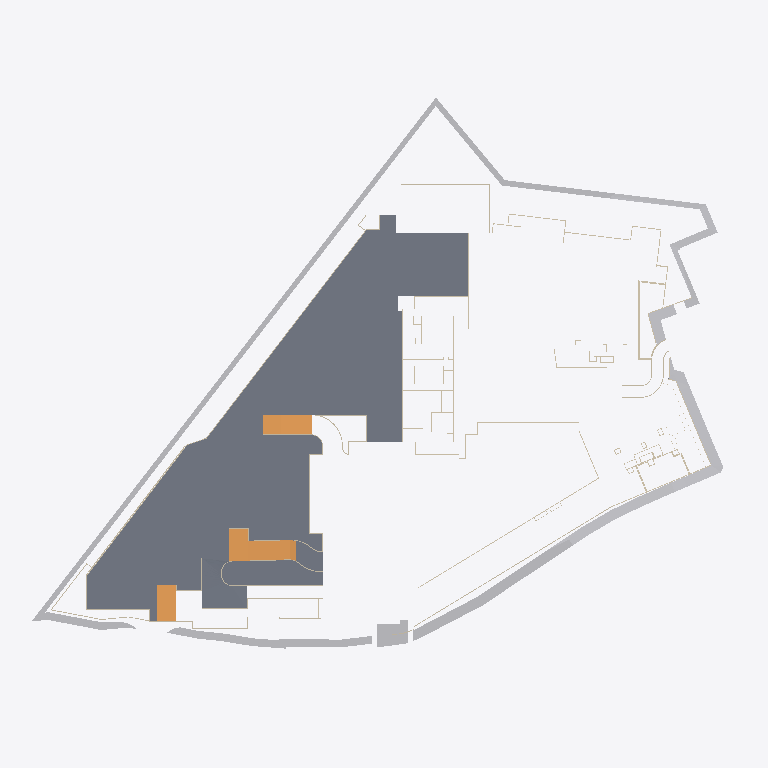
Plan cut of the same IFC building model at storey 'Upper Basement' (level 27.93 m, cut at 29.32 m), seen from above with north up, elements coloured by IFC class (only those large enough to see are counted): 41 walls (beige), 5 ramps (orange), 4 other elements (light grey), 2 slabs (grey). Cut surfaces are drawn darker.
Extent 275.4 m × 222.0 m × 37.0 m (x, y, z). Storeys (43): Lower Basement at 20.23 m; Middle Basement at 22.27 m; Upper Basement at 27.93 m; Blk 3_1st Storey at 30.05 m; Blk 4_1st Storey at 32.75 m; Blk1&2_1st Storey at 32.75 m; Blk 3_2nd Storey at 33.20 m; Blk 5&6_1st Storey at 33.95 m; Blk 4_2nd Storey at 35.90 m; Blk1&2_2nd Storey at 35.90 m; Blk 3_3rd Storey at 36.35 m; Blk 5&6_2nd Storey at 38.85 m; Blk 4_3rd Storey at 39.05 m; Blk1&2_3rd Storey at 39.05 m; Blk 3_4th Storey at 39.50 m; Blk 5&6_3rd Storey at 42.00 m. Elements (852): 610 IfcWall, 63 IfcBuildingElementProxy, 58 IfcDoor, 50 IfcSlab, 30 IfcRamp, 9 IfcTank, 6 IfcGeographicElement, 5 IfcRailing, 3 IfcCivilElement, 3 IfcWindow, 2 IfcCurtainWall, 2 IfcPipeSegment.

HEADER;
FILE_DESCRIPTION(('ViewDefinition [ReferenceView_V1.2, IFC-SG]','RevitIdentifiers [ContentGUID: 2ed7e919-9d66-418b-a640-3869a7ae511c, VersionGUID: 1fbaa17e-3cc7-455b-9988-5b1a9e9b8649, NumberOfSaves: 65]','CoordinateReference [CoordinateBase: Project Base Point, ProjectSite: Default Site]'),'2;1');
FILE_NAME('nea_eh1.6_forett_v0_scdf_2.2.ifc','2025-04-07T22:38:36+08:00',(''),(''),'ODA SDAI 24.6','Autodesk Revit 24.3.10.22 (ENG) - IFC 24.2.20.35','exported from nea_eh1.5_forett_v0');
FILE_SCHEMA(('IFC4'));
ENDSEC;
DATA;
#32=IFCPROJECT('0gUgk$ZNz2_ut9b_rKSF6_',#18,'Project Number',$,$,'Project Name','Project Status',(#22,#30),#112976);
#212=IFCSITE('0gUgk$ZNz2_ut9b_rKSF6y',#18,'Default',$,$,#211,$,$,.ELEMENT.,(42,24,53,508911),(-71,-15,-29,-58837),0.0,$,$);
#37=IFCBUILDING('0gUgk$ZNz2_ut9b_rKSF6$',#18,'',$,$,#35,$,'',.ELEMENT.,$,$,#36);
#41=IFCBUILDINGSTOREY('2nS_DfhoL8sAN_HNHDAP8Y',#18,'Lower Basement',$,'Level:Circle Head - Project Datum',#40,$,'Lower Basement',.ELEMENT.,20225.00000000001);
#45=IFCBUILDINGSTOREY('1Yqzfx5CbCUQf1NFUSlFG$',#18,'Middle Basement',$,'Level:Circle Head - Project Datum',#44,$,'Middle Basement',.ELEMENT.,22274.999999999996);
#49=IFCBUILDINGSTOREY('1Yqzfx5CbCUQf1NFUSlEkp',#18,'Upper Basement',$,'Level:Circle Head - Project Datum',#48,$,'Upper Basement',.ELEMENT.,27924.999999999993);
#53=IFCBUILDINGSTOREY('2W3qzhrDH3ng8tj89gVPx4',#18,'Blk 3_1st Storey',$,'Level:Circle Head - Project Datum',#52,$,'Blk 3_1st Storey',.ELEMENT.,30050.0);
#57=IFCBUILDINGSTOREY('2W3qzhrDH3ng8tj89gVP5R',#18,'Blk 4_1st Storey',$,'Level:Circle Head - Project Datum',#56,$,'Blk 4_1st Storey',.ELEMENT.,32749.999999999996);
#61=IFCBUILDINGSTOREY('2W3qzhrDH3ng8tj89gVPaW',#18,'Blk1&2_1st Storey',$,'Level:Circle Head - Project Datum',#60,$,'Blk1&2_1st Storey',.ELEMENT.,32750.0);
#65=IFCBUILDINGSTOREY('2W3qzhrDH3ng8tj89gVPx5',#18,'Blk 3_2nd Storey',$,'Level:Circle Head - Project Datum',#64,$,'Blk 3_2nd Storey',.ELEMENT.,33199.99999999999);
#69=IFCBUILDINGSTOREY('0FS1K2NC99EhQDjKcwABGz',#18,'Blk 5&6_1st Storey',$,'Level:Circle Head - Project Datum',#68,$,'Blk 5&6_1st Storey',.ELEMENT.,33950.0);
#73=IFCBUILDINGSTOREY('2W3qzhrDH3ng8tj89gVP1H',#18,'Blk 4_2nd Storey',$,'Level:Circle Head - Project Datum',#72,$,'Blk 4_2nd Storey',.ELEMENT.,35899.99999999999);
#77=IFCBUILDINGSTOREY('2W3qzhrDH3ng8tj89gVPaX',#18,'Blk1&2_2nd Storey',$,'Level:Circle Head - Project Datum',#76,$,'Blk1&2_2nd Storey',.ELEMENT.,35899.99999999999);
#81=IFCBUILDINGSTOREY('2W3qzhrDH3ng8tj89gVPxQ',#18,'Blk 3_3rd Storey',$,'Level:Circle Head - Project Datum',#80,$,'Blk 3_3rd Storey',.ELEMENT.,36350.0);
#85=IFCBUILDINGSTOREY('0FS1K2NC99EhQDjKcwABHT',#18,'Blk 5&6_2nd Storey',$,'Level:Circle Head - Project Datum',#84,$,'Blk 5&6_2nd Storey',.ELEMENT.,38850.00000000001);
#89=IFCBUILDINGSTOREY('2W3qzhrDH3ng8tj89gVP3$',#18,'Blk 4_3rd Storey',$,'Level:Circle Head - Project Datum',#88,$,'Blk 4_3rd Storey',.ELEMENT.,39049.99999999999);
#93=IFCBUILDINGSTOREY('2W3qzhrDH3ng8tj89gVPac',#18,'Blk1&2_3rd Storey',$,'Level:Circle Head - Project Datum',#92,$,'Blk1&2_3rd Storey',.ELEMENT.,39049.99999999999);
#97=IFCBUILDINGSTOREY('2W3qzhrDH3ng8tj89gVPxR',#18,'Blk 3_4th Storey',$,'Level:Circle Head - Project Datum',#96,$,'Blk 3_4th Storey',.ELEMENT.,39499.99999999999);
#101=IFCBUILDINGSTOREY('0FS1K2NC99EhQDjKcwABdA',#18,'Blk 5&6_3rd Storey',$,'Level:Circle Head - Project Datum',#100,$,'Blk 5&6_3rd Storey',.ELEMENT.,42000.0);
#105=IFCBUILDINGSTOREY('2W3qzhrDH3ng8tj89gVPyQ',#18,'Blk 4_4th Storey',$,'Level:Circle Head - Project Datum',#104,$,'Blk 4_4th Storey',.ELEMENT.,42199.99999999999);
#109=IFCBUILDINGSTOREY('2W3qzhrDH3ng8tj89gVPad',#18,'Blk1&2_4th Storey',$,'Level:Circle Head - Project Datum',#108,$,'Blk1&2_4th Storey',.ELEMENT.,42199.99999999999);
#113=IFCBUILDINGSTOREY('2W3qzhrDH3ng8tj89gVPxO',#18,'Blk 3_5th Storey',$,'Level:Circle Head - Project Datum',#112,$,'Blk 3_5th Storey',.ELEMENT.,42650.00000000001);
#117=IFCBUILDINGSTOREY('0FS1K2NC99EhQDjKcwABdu',#18,'Blk 5&6_4th Storey',$,'Level:Circle Head - Project Datum',#116,$,'Blk 5&6_4th Storey',.ELEMENT.,45150.0);
#121=IFCBUILDINGSTOREY('2W3qzhrDH3ng8tj89gVP_W',#18,'Blk 4_5th Storey',$,'Level:Circle Head - Project Datum',#120,$,'Blk 4_5th Storey',.ELEMENT.,45350.0);
#125=IFCBUILDINGSTOREY('2W3qzhrDH3ng8tj89gVPaa',#18,'Blk1&2_5th Storey',$,'Level:Circle Head - Project Datum',#124,$,'Blk1&2_5th Storey',.ELEMENT.,45350.00000000001);
#129=IFCBUILDINGSTOREY('2W3qzhrDH3ng8tj89gVPxP',#18,'Blk 3_6th Storey',$,'Level:Circle Head - Project Datum',#128,$,'Blk 3_6th Storey',.ELEMENT.,45800.0);
#133=IFCBUILDINGSTOREY('0FS1K2NC99EhQDjKcwABaO',#18,'Blk 5&6_5th Storey',$,'Level:Circle Head - Project Datum',#132,$,'Blk 5&6_5th Storey',.ELEMENT.,48300.00000000001);
#137=IFCBUILDINGSTOREY('2W3qzhrDH3ng8tj89gVP$E',#18,'Blk 4_6th Storey',$,'Level:Circle Head - Project Datum',#136,$,'Blk 4_6th Storey',.ELEMENT.,48500.0);
#141=IFCBUILDINGSTOREY('2W3qzhrDH3ng8tj89gVPab',#18,'Blk1&2_6th Storey',$,'Level:Circle Head - Project Datum',#140,$,'Blk1&2_6th Storey',.ELEMENT.,48500.0);
#145=IFCBUILDINGSTOREY('2W3qzhrDH3ng8tj89gVPxU',#18,'Blk 3_7th Storey',$,'Level:Circle Head - Project Datum',#144,$,'Blk 3_7th Storey',.ELEMENT.,48950.000000000015);
#149=IFCBUILDINGSTOREY('2W3qzhrDH3ng8tj89gVPuk',#18,'Blk 4_7th Storey',$,'Level:Circle Head - Project Datum',#148,$,'Blk 4_7th Storey',.ELEMENT.,51650.00000000001);
#153=IFCBUILDINGSTOREY('2W3qzhrDH3ng8tj89gVPaw',#18,'Blk1&2_7th Storey',$,'Level:Circle Head - Project Datum',#152,$,'Blk1&2_7th Storey',.ELEMENT.,51650.000000000015);
#157=IFCBUILDINGSTOREY('3y8j191uPCEOvZbly0q6MC',#18,'Blk 5&6_Lower Roof',$,'Level:Circle Head - Project Datum',#156,$,'Blk 5&6_Lower Roof',.ELEMENT.,51800.0);
#161=IFCBUILDINGSTOREY('2W3qzhrDH3ng8tj89gVPxV',#18,'Blk 3_8th Storey',$,'Level:Circle Head - Project Datum',#160,$,'Blk 3_8th Storey',.ELEMENT.,52100.00000000001);
#165=IFCBUILDINGSTOREY('2W3qzhrDH3ng8tj89gVPuX',#18,'Blk 4_8th Storey',$,'Level:Circle Head - Project Datum',#164,$,'Blk 4_8th Storey',.ELEMENT.,54800.00000000001);
#169=IFCBUILDINGSTOREY('2W3qzhrDH3ng8tj89gVPax',#18,'Blk1&2_8th Storey',$,'Level:Circle Head - Project Datum',#168,$,'Blk1&2_8th Storey',.ELEMENT.,54800.00000000001);
#173=IFCBUILDINGSTOREY('2W3qzhrDH3ng8tj89gVPxS',#18,'Blk 3_9th Storey',$,'Level:Circle Head - Project Datum',#172,$,'Blk 3_9th Storey',.ELEMENT.,55250.00000000002);
#177=IFCBUILDINGSTOREY('0FS1K2NC99EhQDjKcwABbE',#18,'Blk 5&6_Upper Roof',$,'Level:Circle Head - Project Datum',#176,$,'Blk 5&6_Upper Roof',.ELEMENT.,56000.00000000001);
#181=IFCBUILDINGSTOREY('2W3qzhrDH3ng8tj89gVPuu',#18,'Blk 4_9th Storey',$,'Level:Circle Head - Project Datum',#180,$,'Blk 4_9th Storey',.ELEMENT.,57950.00000000001);
#185=IFCBUILDINGSTOREY('2W3qzhrDH3ng8tj89gVPau',#18,'Blk1&2_9th Storey',$,'Level:Circle Head - Project Datum',#184,$,'Blk1&2_9th Storey',.ELEMENT.,57950.00000000002);
#189=IFCBUILDINGSTOREY('2W3qzhrDH3ng8tj89gVPxT',#18,'Blk 3_Lower Roof',$,'Level:Circle Head - Project Datum',#188,$,'Blk 3_Lower Roof',.ELEMENT.,58575.000000000015);
#193=IFCBUILDINGSTOREY('2W3qzhrDH3ng8tj89gVPup',#18,'Blk 4_Lower Roof',$,'Level:Circle Head - Project Datum',#192,$,'Blk 4_Lower Roof',.ELEMENT.,61100.000000000015);
#197=IFCBUILDINGSTOREY('2W3qzhrDH3ng8tj89gVPav',#18,'Blk1&2_Lower Roof',$,'Level:Circle Head - Project Datum',#196,$,'Blk1&2_Lower Roof',.ELEMENT.,61275.000000000015);
#201=IFCBUILDINGSTOREY('2W3qzhrDH3ng8tj89gVPwh',#18,'Blk 4_Upper Roof',$,'Level:Circle Head - Project Datum',#200,$,'Blk 4_Upper Roof',.ELEMENT.,63900.00000000001);
#205=IFCBUILDINGSTOREY('2W3qzhrDH3ng8tj89gVPxI',#18,'Blk 3_Upper Roof',$,'Level:Circle Head - Project Datum',#204,$,'Blk 3_Upper Roof',.ELEMENT.,63900.00000000002);
#209=IFCBUILDINGSTOREY('2W3qzhrDH3ng8tj89gVPa_',#18,'Blk1&2_Upper Roof',$,'Level:Circle Head - Project Datum',#208,$,'Blk1&2_Upper Roof',.ELEMENT.,63900.00000000002);
#24705=IFCSLAB('3QqLWfOdrA4xTTQ4kMTPO7',#18,'Floor:Floor_200_0:1110750',$,'Floor:Floor_200_0',#24692,#24704,'1110750',.FLOOR.);
#11645=IFCGEOGRAPHICELEMENT('2CST2m0cHCOxL22riGVh$5',#18,'Toposolid:earth_10000mm:1090541',$,'Toposolid:earth_10000mm',#11585,#11644,'1090541',.TERRAIN.);
#27962=IFCGEOGRAPHICELEMENT('3b4vt0v098e9GrdqLF_Une',#18,'Toposolid:earth_10000mm:1116270',$,'Toposolid:earth_10000mm',#27847,#27961,'1116270',.TERRAIN.);
#11750=IFCGEOGRAPHICELEMENT('2CST2m0cHCOxL22riGVhaP',#18,'Toposolid:earth_10000mm:1090865',$,'Toposolid:earth_10000mm',#11664,#11749,'1090865',.TERRAIN.);
#28878=IFCSLAB('3b4vt0v098e9GrdqLF_Uzd',#18,'Floor:Floor_200_0:1117025',$,'Floor:Floor_200_0',#28865,#28877,'1117025',.FLOOR.);
#19028=IFCRAMP('18GRAPkyjCjgopyedcrO2_',#18,'Ramp:Standard:1102364',$,'Ramp:Standard',#19024,#19025,'1102364',.NOTDEFINED.);
#25709=IFCRAMP('3Ss7x_71558OvbMxZfVfew',#18,'Ramp:Standard:1115276',$,'Ramp:Standard',#25684,$,'1115276',.NOTDEFINED.);
#77778=IFCGEOGRAPHICELEMENT('1TA9i4aKHDBx0x9Y6q3p88',#18,'Toposolid:earth_2000mm:1208025',$,'Toposolid:earth_2000mm',#77768,#77777,'1208025',.TERRAIN.);
#19067=IFCRAMP('18GRAPkyjCjgopyedcrOME',#18,'Ramp:Standard:1103660',$,'Ramp:Standard',#19063,#19064,'1103660',.NOTDEFINED.);
#27833=IFCRAMP('3b4vt0v098e9GrdqLF_UD5',#18,'Ramp:Standard:1115971',$,'Ramp:Standard',#27829,#27830,'1115971',.NOTDEFINED.);
#27798=IFCRAMP('3b4vt0v098e9GrdqLF_U9R',#18,'Ramp:Standard:1115741',$,'Ramp:Standard',#27773,$,'1115741',.NOTDEFINED.);
#23455=IFCWALL('3QqLWfOdrA4xTTQ4kMTOhw',#18,'Basic Wall:W_RC_300:1109539',$,'Basic Wall:W_RC_300',#23443,#23454,'1109539',.NOTDEFINED.);
#24351=IFCWALL('3QqLWfOdrA4xTTQ4kMTOjS',#18,'Basic Wall:W_RC_300:1109893',$,'Basic Wall:W_RC_300',#24339,#24350,'1109893',.NOTDEFINED.);
#25557=IFCWALL('3QqLWfOdrA4xTTQ4kMTPzn',#18,'Basic Wall:W_RC_300:1113000',$,'Basic Wall:W_RC_300',#25545,#25556,'1113000',.NOTDEFINED.);
#20504=IFCWALL('04JFcEIXrDBAWYN_adPTDP',#18,'Basic Wall:W_RC_300:1104062',$,'Basic Wall:W_RC_300',#20492,#20503,'1104062',.NOTDEFINED.);
#23521=IFCWALL('3QqLWfOdrA4xTTQ4kMTOhq',#18,'Basic Wall:W_RC_300:1109549',$,'Basic Wall:W_RC_300',#23509,#23520,'1109549',.NOTDEFINED.);
#89510=IFCWALL('11ISeFLGn5duFGZcxTda$l',#18,'Basic Wall:W_PC_200:1247886',$,'Basic Wall:W_PC_200',#89467,#89509,'1247886',.NOTDEFINED.);
#23554=IFCWALL('3QqLWfOdrA4xTTQ4kMTOhs',#18,'Basic Wall:W_RC_300:1109551',$,'Basic Wall:W_RC_300',#23542,#23553,'1109551',.NOTDEFINED.);
#20832=IFCWALL('04JFcEIXrDBAWYN_adPTC1',#18,'Basic Wall:W_RC_300:1104102',$,'Basic Wall:W_RC_300',#20820,#20831,'1104102',.NOTDEFINED.);
#24481=IFCWALL('3QqLWfOdrA4xTTQ4kMTPMy',#18,'Basic Wall:W_RC_300:1110373',$,'Basic Wall:W_RC_300',#24469,#24480,'1110373',.NOTDEFINED.);
#28049=IFCWALL('3b4vt0v098e9GrdqLF_Uvi',#18,'Basic Wall:W_RC_300:1116778',$,'Basic Wall:W_RC_300',#28030,#28048,'1116778',.NOTDEFINED.);
#24862=IFCWALL('3QqLWfOdrA4xTTQ4kMTP0z',#18,'Basic Wall:W_RC_300:1111268',$,'Basic Wall:W_RC_300',#24850,#24861,'1111268',.NOTDEFINED.);
#21520=IFCWALL('04JFcEIXrDBAWYN_adPT8V',#18,'Basic Wall:W_RC_300:1104376',$,'Basic Wall:W_RC_300',#21508,#21519,'1104376',.NOTDEFINED.);
#21552=IFCWALL('04JFcEIXrDBAWYN_adPT8R',#18,'Basic Wall:W_RC_300:1104380',$,'Basic Wall:W_RC_300',#21540,#21551,'1104380',.NOTDEFINED.);
#28627=IFCWALL('3b4vt0v098e9GrdqLF_UxH',#18,'Basic Wall:W_RC_300:1116887',$,'Basic Wall:W_RC_300',#28608,#28626,'1116887',.NOTDEFINED.);
#23816=IFCWALL('3QqLWfOdrA4xTTQ4kMTOkG',#18,'Basic Wall:W_RC_200:1109833',$,'Basic Wall:W_RC_200',#23804,#23815,'1109833',.NOTDEFINED.);
#24609=IFCWALL('3QqLWfOdrA4xTTQ4kMTPKa',#18,'Basic Wall:W_RC_300:1110525',$,'Basic Wall:W_RC_300',#24597,#24608,'1110525',.NOTDEFINED.);
#20408=IFCWALL('04JFcEIXrDBAWYN_adPTDL',#18,'Basic Wall:W_RC_300:1104050',$,'Basic Wall:W_RC_300',#20396,#20407,'1104050',.NOTDEFINED.);
#24383=IFCWALL('3QqLWfOdrA4xTTQ4kMTPJe',#18,'Basic Wall:W_RC_300:1110065',$,'Basic Wall:W_RC_300',#24371,#24382,'1110065',.NOTDEFINED.);
#20147=IFCWALL('04JFcEIXrDBAWYN_adPTDp',#18,'Basic Wall:W_RC_300:1104020',$,'Basic Wall:W_RC_300',#20135,#20146,'1104020',.NOTDEFINED.);
#89915=IFCWALL('11ISeFLGn5duFGZcxTdajD',#18,'Basic Wall:W_PC_200:1248812',$,'Basic Wall:W_PC_200',#89884,#89914,'1248812',.NOTDEFINED.);
#21722=IFCWALL('04JFcEIXrDBAWYN_adPT1G',#18,'Basic Wall:W_RC_300:1104823',$,'Basic Wall:W_RC_300',#21710,#21721,'1104823',.NOTDEFINED.);
#24735=IFCWALL('3QqLWfOdrA4xTTQ4kMTP0N',#18,'Basic Wall:W_RC_300:1111246',$,'Basic Wall:W_RC_300',#24723,#24734,'1111246',.NOTDEFINED.);
#24513=IFCWALL('3QqLWfOdrA4xTTQ4kMTPMm',#18,'Basic Wall:W_RC_300:1110377',$,'Basic Wall:W_RC_300',#24501,#24512,'1110377',.NOTDEFINED.);
#25082=IFCWALL('3QqLWfOdrA4xTTQ4kMTP4v',#18,'Basic Wall:W_RC_300:1111520',$,'Basic Wall:W_RC_300',#25070,#25081,'1111520',.NOTDEFINED.);
#22909=IFCWALL('04JFcEIXrDBAWYN_adPTRE',#18,'Basic Wall:W_RC_300:1105193',$,'Basic Wall:W_RC_300',#22897,#22908,'1105193',.NOTDEFINED.);
#23685=IFCWALL('3QqLWfOdrA4xTTQ4kMTOlW',#18,'Basic Wall:W_RC_300:1109817',$,'Basic Wall:W_RC_300',#23673,#23684,'1109817',.NOTDEFINED.);
#28686=IFCWALL('3b4vt0v098e9GrdqLF_Uxd',#18,'Basic Wall:W_RC_300:1116897',$,'Basic Wall:W_RC_300',#28674,#28685,'1116897',.NOTDEFINED.);
#23848=IFCWALL('3QqLWfOdrA4xTTQ4kMTOkK',#18,'Basic Wall:W_RC_300:1109837',$,'Basic Wall:W_RC_300',#23836,#23847,'1109837',.NOTDEFINED.);
#20213=IFCWALL('04JFcEIXrDBAWYN_adPTDz',#18,'Basic Wall:W_RC_300:1104026',$,'Basic Wall:W_RC_300',#20201,#20212,'1104026',.NOTDEFINED.);
#20600=IFCWALL('04JFcEIXrDBAWYN_adPTCj',#18,'Basic Wall:W_RC_300:1104074',$,'Basic Wall:W_RC_300',#20588,#20599,'1104074',.NOTDEFINED.);
#24038=IFCWALL('3QqLWfOdrA4xTTQ4kMTOku',#18,'Basic Wall:W_RC_300:1109857',$,'Basic Wall:W_RC_300',#23996,#24037,'1109857',.NOTDEFINED.);
#23718=IFCWALL('3QqLWfOdrA4xTTQ4kMTOla',#18,'Basic Wall:W_RC_300:1109821',$,'Basic Wall:W_RC_300',#23706,#23717,'1109821',.NOTDEFINED.);
#25257=IFCWALL('3QqLWfOdrA4xTTQ4kMTPw0',#18,'Basic Wall:W_RC_300:1112665',$,'Basic Wall:W_RC_300',#25245,#25256,'1112665',.NOTDEFINED.);
#99670=IFCWALL('11ISeFLGn5duFGZcxTdbW8',#18,'Basic Wall:W_PC_200:1252713',$,'Basic Wall:W_PC_200',#99627,#99669,'1252713',.NOTDEFINED.);
#21360=IFCWALL('04JFcEIXrDBAWYN_adPT8X',#18,'Basic Wall:W_RC_300:1104326',$,'Basic Wall:W_RC_300',#21348,#21359,'1104326',.NOTDEFINED.);
#20997=IFCWALL('04JFcEIXrDBAWYN_adPTB9',#18,'Basic Wall:W_RC_300:1104174',$,'Basic Wall:W_RC_300',#20985,#20996,'1104174',.NOTDEFINED.);
#24956=IFCWALL('3QqLWfOdrA4xTTQ4kMTP4N',#18,'Basic Wall:W_RC_300:1111502',$,'Basic Wall:W_RC_300',#24944,#24955,'1111502',.NOTDEFINED.);
#23586=IFCWALL('3QqLWfOdrA4xTTQ4kMTOhf',#18,'Basic Wall:W_RC_200:1109552',$,'Basic Wall:W_RC_200',#23574,#23585,'1109552',.NOTDEFINED.);
#28782=IFCWALL('3b4vt0v098e9GrdqLF_Ux$',#18,'Basic Wall:W_RC_300:1116921',$,'Basic Wall:W_RC_300',#28770,#28781,'1116921',.NOTDEFINED.);
#20376=IFCWALL('04JFcEIXrDBAWYN_adPTD9',#18,'Basic Wall:W_RC_300:1104046',$,'Basic Wall:W_RC_300',#20364,#20375,'1104046',.NOTDEFINED.);
#20898=IFCWALL('04JFcEIXrDBAWYN_adPTB6',#18,'Basic Wall:W_RC_300:1104161',$,'Basic Wall:W_RC_300',#20886,#20897,'1104161',.NOTDEFINED.);
ENDSEC;
